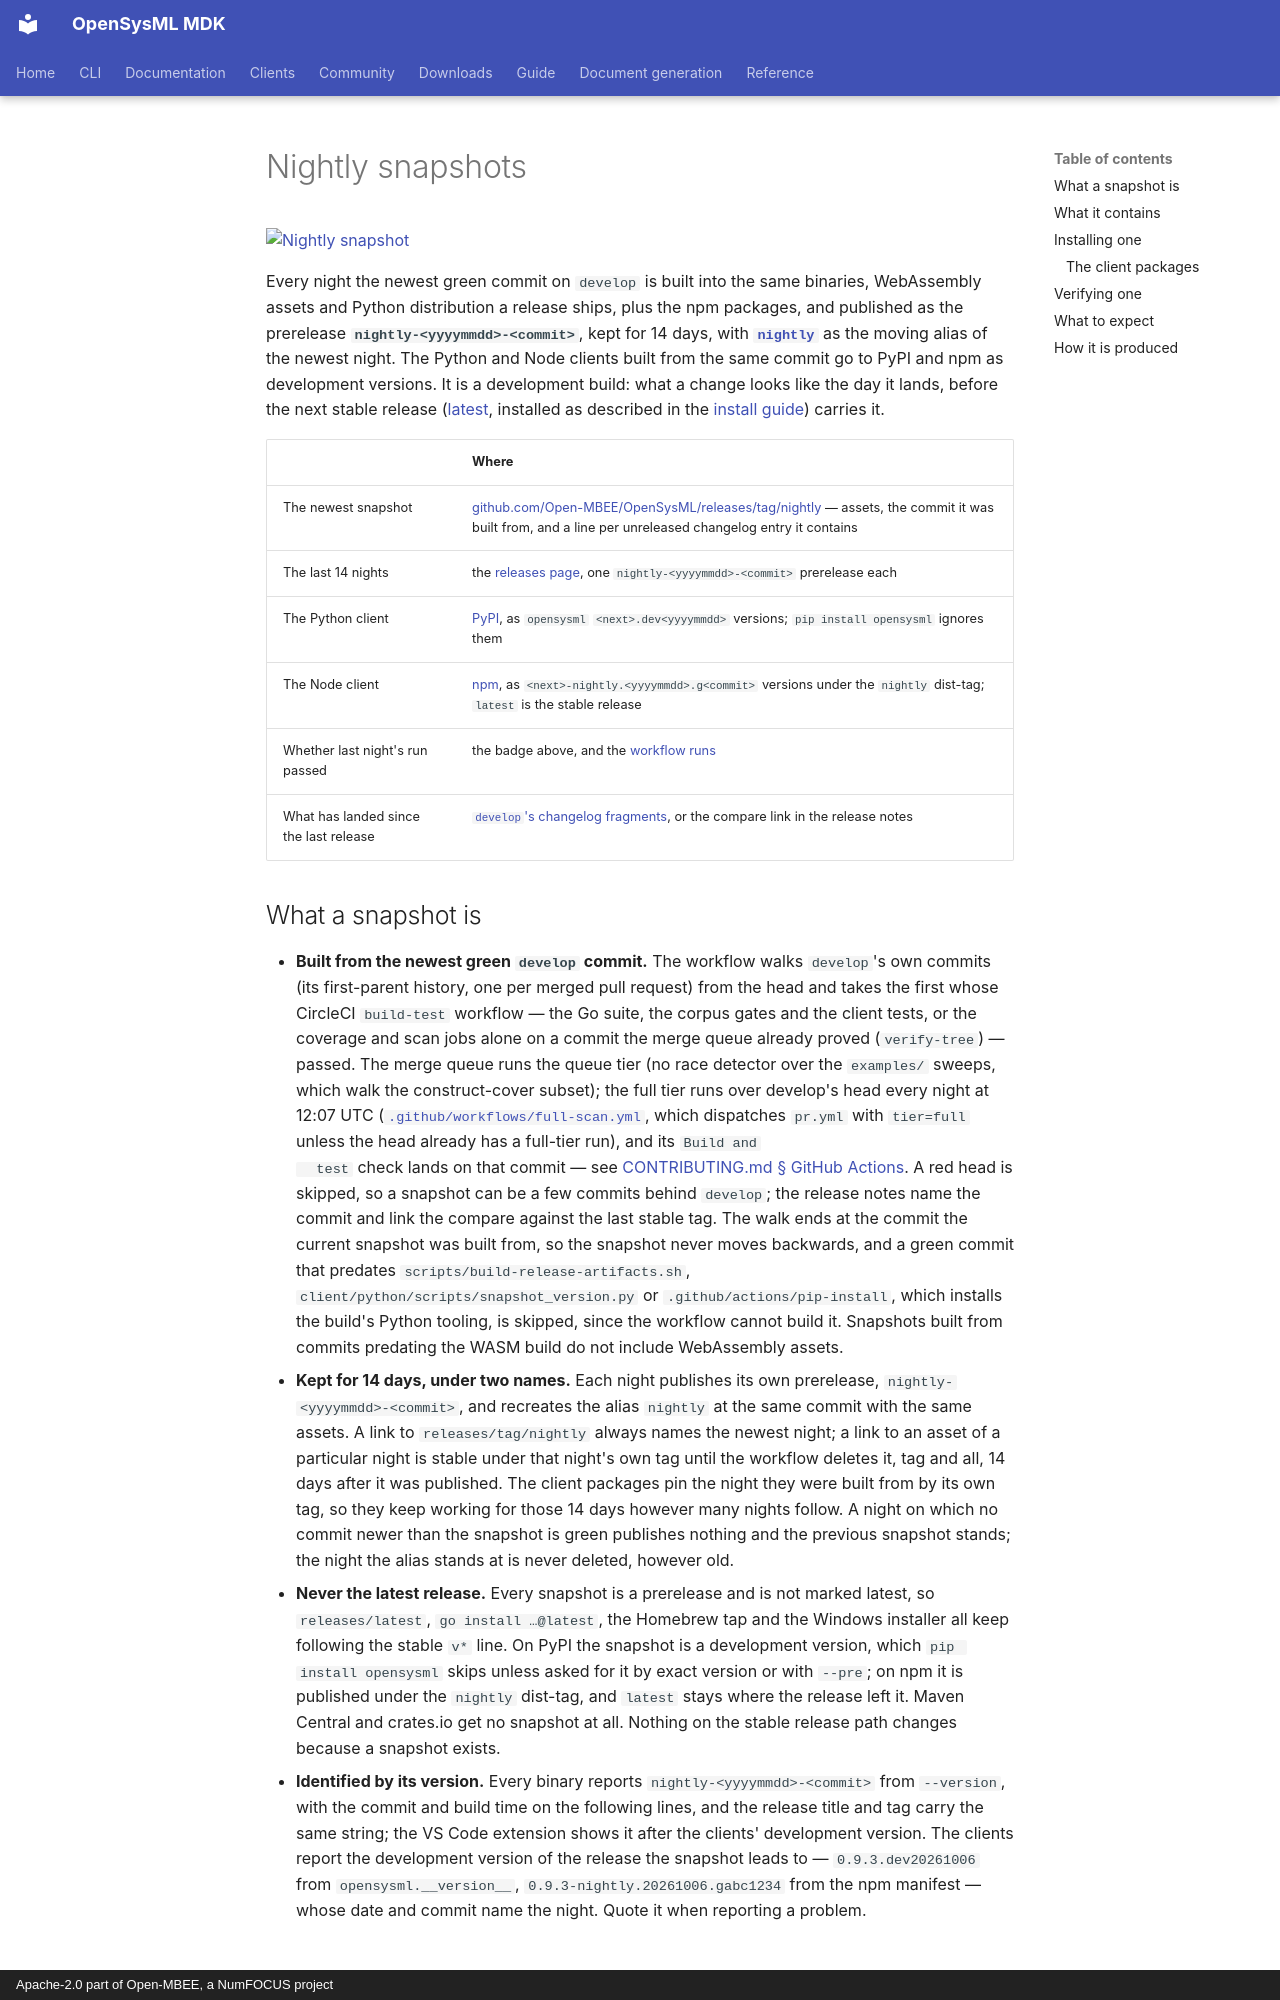

repository: Open-MBEE/OpenSysML · page: project/nightly/index.html · generator: mkdocs · copyright: Apache-2.0 part of Open-MBEE, a NumFOCUS project

# Nightly snapshots

[![Nightly snapshot](https://github.com/Open-MBEE/OpenSysML/actions/workflows/nightly.yml/badge.svg?branch=develop)](https://github.com/Open-MBEE/OpenSysML/actions/workflows/nightly.yml)

Every night the newest green commit on `develop` is built into the same binaries,
WebAssembly assets and Python distribution a release ships, plus the npm packages, and
published as the prerelease **`nightly-<yyyymmdd>-<commit>`**, kept for 14 days, with
**[`nightly`](https://github.com/Open-MBEE/OpenSysML/releases/tag/nightly)** as the moving
alias of the newest night. The Python and Node clients built from the same commit go to PyPI
and npm as development versions. It is a development build: what a change looks like the day
it lands, before the next stable release
([latest](https://github.com/Open-MBEE/OpenSysML/releases/latest), installed as described in
the [install guide](../guide/01-install.md)) carries it.

| | Where |
|---|---|
| The newest snapshot | [github.com/Open-MBEE/OpenSysML/releases/tag/nightly](https://github.com/Open-MBEE/OpenSysML/releases/tag/nightly) — assets, the commit it was built from, and a line per unreleased changelog entry it contains |
| The last 14 nights | the [releases page](https://github.com/Open-MBEE/OpenSysML/releases?q=nightly-&expanded=true), one `nightly-<yyyymmdd>-<commit>` prerelease each |
| The Python client | [PyPI](https://pypi.org/project/opensysml/#history), as `opensysml` `<next>.dev<yyyymmdd>` versions; `pip install opensysml` ignores them |
| The Node client | [npm](https://www.npmjs.com/package/@openmbee/opensysml?activeTab=versions), as `<next>-nightly.<yyyymmdd>.g<commit>` versions under the `nightly` dist-tag; `latest` is the stable release |
| Whether last night's run passed | the badge above, and the [workflow runs](https://github.com/Open-MBEE/OpenSysML/actions/workflows/nightly.yml) |
| What has landed since the last release | [`develop`'s changelog fragments](https://github.com/Open-MBEE/OpenSysML/tree/develop/changes/unreleased), or the compare link in the release notes |

## What a snapshot is

- **Built from the newest green `develop` commit.** The workflow walks `develop`'s own
  commits (its first-parent history, one per merged pull request) from the head and takes the
  first whose CircleCI `build-test` workflow — the Go suite, the
  corpus gates and the client tests, or the coverage and scan jobs alone on a commit
  the merge queue already proved (`verify-tree`) — passed. The merge queue runs the queue tier
  (no race detector over the `examples/` sweeps, which walk the construct-cover subset); the
  full tier runs over develop's head every night at 12:07 UTC
  ([`.github/workflows/full-scan.yml`](../../.github/workflows/full-scan.yml), which dispatches
  `pr.yml` with `tier=full` unless the head already has a full-tier run), and its `Build and
  test` check lands on that commit — see
  [CONTRIBUTING.md § GitHub Actions](../../CONTRIBUTING.md#github-actions). A red head is skipped, so a snapshot can be a
  few commits behind `develop`; the release notes name the commit and link the
  compare against the last stable tag. The walk ends at the commit the current snapshot was
  built from, so the snapshot never moves backwards, and a green commit that predates
  `scripts/build-release-artifacts.sh`, `client/python/scripts/snapshot_version.py` or
  `.github/actions/pip-install`, which installs the build's Python tooling, is
  skipped, since the workflow cannot build it.
  Snapshots built from commits predating the WASM build do not include WebAssembly assets.
- **Kept for 14 days, under two names.** Each night publishes its own prerelease,
  `nightly-<yyyymmdd>-<commit>`, and recreates the alias `nightly` at the same commit with
  the same assets. A link to `releases/tag/nightly` always names the newest night; a link to
  an asset of a particular night is stable under that night's own tag until the workflow
  deletes it, tag and all, 14 days after it was published. The client packages pin the
  night they were built from by its own tag, so they keep working for those 14 days
  however many nights follow. A night on which no commit newer than the snapshot is green
  publishes nothing and the previous snapshot stands; the night the alias stands at is
  never deleted, however old.
- **Never the latest release.** Every snapshot is a prerelease and is not marked latest, so
  `releases/latest`, `go install …@latest`, the Homebrew tap and the Windows installer all
  keep following the stable `v*` line. On PyPI the snapshot is a development version, which
  `pip install opensysml` skips unless asked for it by exact version or with `--pre`; on npm
  it is published under the `nightly` dist-tag, and `latest` stays where the release left
  it. Maven Central and crates.io get no snapshot at all. Nothing on the stable release
  path changes because a snapshot exists.
- **Identified by its version.** Every binary reports `nightly-<yyyymmdd>-<commit>` from
  `--version`, with the commit and build time on the following lines, and the release title
  and tag carry the same string; the VS Code extension shows it after the clients' development
  version. The clients report the development version of the release the snapshot leads to —
  `0.9.3.dev20261006` from `opensysml.__version__`, `0.9.3-nightly.20261006.gabc1234` from
  the npm manifest — whose date and commit name the night. Quote it when reporting a
  problem.
